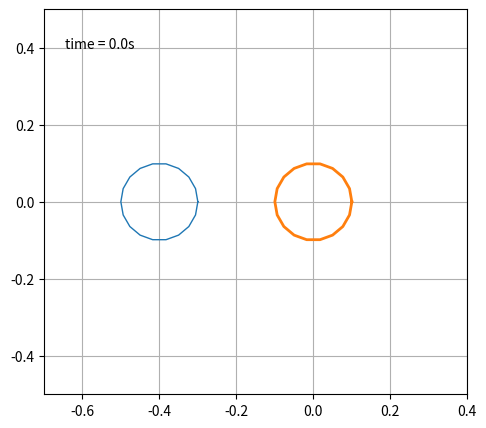

This chart was generated by the following Python code:
#!/usr/bin/env python3
# This script is C&P from the matplotlib example ``double_pendulum'' and
# modified in a way that the top particle has fixed Y coordinate.
# Update (2022): simplify code for a standard pendulum
#
# Requirements
# ============
#
#  - python3
#  - matplotlib
#  - numpy
#  - scipy
# On most of the modern Linux distros (including Slackware) python3 is
# a part of base system. To install python libraries either use your package
# manager, or use ``pip3'' command (namely, `pip3 install matplotlib` and so
# on). MacOS users should also have python3 (and pip3) installed.
# 
# Execution
# =========
# Type `python3 sliding_pendulum.py` in your GUI Terminal. A new window with
# animation should appear on your screen automatically, if everything is
# fine.
#
# Copyright (c) 2021 Andrei Rabusov
# 
# Permission is hereby granted, free of charge, to any person obtaining a copy
# of this software and associated documentation files (the "Software"), to deal
# in the Software without restriction, including without limitation the rights
# to use, copy, modify, merge, publish, distribute, sublicense, and/or sell
# copies of the Software, and to permit persons to whom the Software is
# furnished to do so, subject to the following conditions:
#
# The above copyright notice and this permission notice shall be included in all
# copies or substantial portions of the Software.
#
# THE SOFTWARE IS PROVIDED "AS IS", WITHOUT WARRANTY OF ANY KIND, EXPRESS OR
# IMPLIED, INCLUDING BUT NOT LIMITED TO THE WARRANTIES OF MERCHANTABILITY,
# FITNESS FOR A PARTICULAR PURPOSE AND NONINFRINGEMENT. IN NO EVENT SHALL THE
# AUTHORS OR COPYRIGHT HOLDERS BE LIABLE FOR ANY CLAIM, DAMAGES OR OTHER
# LIABILITY, WHETHER IN AN ACTION OF CONTRACT, TORT OR OTHERWISE, ARISING FROM,
# OUT OF OR IN CONNECTION WITH THE SOFTWARE OR THE USE OR OTHER DEALINGS IN THE
# SOFTWARE.

from numpy import sin, cos
import numpy as np
import matplotlib.pyplot as plt
import scipy.integrate as integrate
import matplotlib.animation as animation
from collections import deque

G = 9.8  # acceleration due to gravity, in m/s^2
L = 1.0
M1 = 1.0  # mass of the first particle (fixed on the X axis)
M2 = 1.0  # mass of the second particle, the bottom end of the pendulum
t_stop = 5  # how many seconds to simulate
history_len = 5000  # how many trajectory points to display
phi0 = -np.pi/8.

R=0.1

def collide (p1, p2, beta):
    c, s = np.cos(beta), np.sin(beta)
    R=np.array (((c, -s), (s, c)))
    RT=np.array (((c, s), (-s, c)))
    p1p = R.dot (p1)
    p2p = R.dot (p2)
    p1p[1], p2p [1] = p2p [1], p1p [1]
    return RT.dot(p1p), RT.dot(p2p)

# create a time array from 0..t_stop sampled at 0.02 second steps
dt = 0.02
t = np.arange(0, t_stop, dt)

def derivs(state, t):

    dydx = np.zeros_like(state)

    dist2 = (state[0]-state[4])**2 + (state[1]-state[5])**2
    dist2n = (state[0]+dt*(state[2]-state[6])-state[4])**2
    + (state[1]+dt*(state[3]-state[7])-state[5])**2
    if (dist2n <= 4*R**2) and (dist2 >= 4*R**2):
        print (dist2n, dist2)
        beta = np.arctan2(state[1]-state[5], state[0]-state[4])
        p1, p2 = collide (M1*np.array ([state[2], state[3]]),
                M2*np.array ([state[6], state[7]]), np.pi/2-beta)
        state[2] = p1 [0]/M1
        state[3] = p1 [1]/M1
        state[6] = p2 [0]/M2
        state[7] = p2 [1]/M2

    dydx[0] = state[2]
    dydx[1] = state[3]
    dydx[4] = state[6]
    dydx[5] = state[7]
    # F = ma for the first particle

    return dydx


v=0.2
alpha=30*np.pi/180.

# initial state
# State is 1D array, even components are coordinates, odd --- velocities
# Now multiply by two (2D problem)
state = [-0.4*L, 0, v*np.cos(alpha),v*np.sin(alpha), 0,0, 0,0]

# integrate your ODE using scipy.integrate.
y = np.zeros ((np.size (t), np.size(state)))
y[0] = state
for i, titem in enumerate (t):
    if i > 0:
        y[i] = derivs (y [i-1], titem)*dt + y [i-1]

# Unpack results
x1 = y[:, 0]
y1 = y[:, 1]
x2 = y[:, 4]
y2 = y[:, 5]


fig = plt.figure(figsize=(12.5, 5))
# Here you can adjust the size of the window and the limits.
ax = fig.add_subplot(autoscale_on=False, xlim=(-0.7*L, 0.4*L),
        ylim=(-0.5*L, 0.5*L))
# Pay attention, that the aspect ratio is 1
ax.set_aspect('equal')
ax.grid()

line1, = ax.plot([], [], '-', lw=1)
line2, = ax.plot([], [], '-', lw=2)
time_template = 'time = %.1fs'
time_text = ax.text(0.05, 0.9, '', transform=ax.transAxes)

phis = np.arange (0, 2*np.pi+np.pi/9, np.pi/9)
def circle (x, y, r):
    return r*np.cos (phis) + x, r*np.sin (phis) + y,

def animate(i):
    thisx1, thisy1 = circle (x1[i], y1[i], R) 
    thisx2, thisy2 = circle (x2[i], y2[i], R) 

    line1.set_data(thisx1, thisy1)
    line2.set_data(thisx2, thisy2)

    time_text.set_text(time_template % (i*dt))
    return line1, line2, time_text


ani = animation.FuncAnimation(
    fig, animate, len(y), interval=dt*1000, blit=True)
plt.show()
